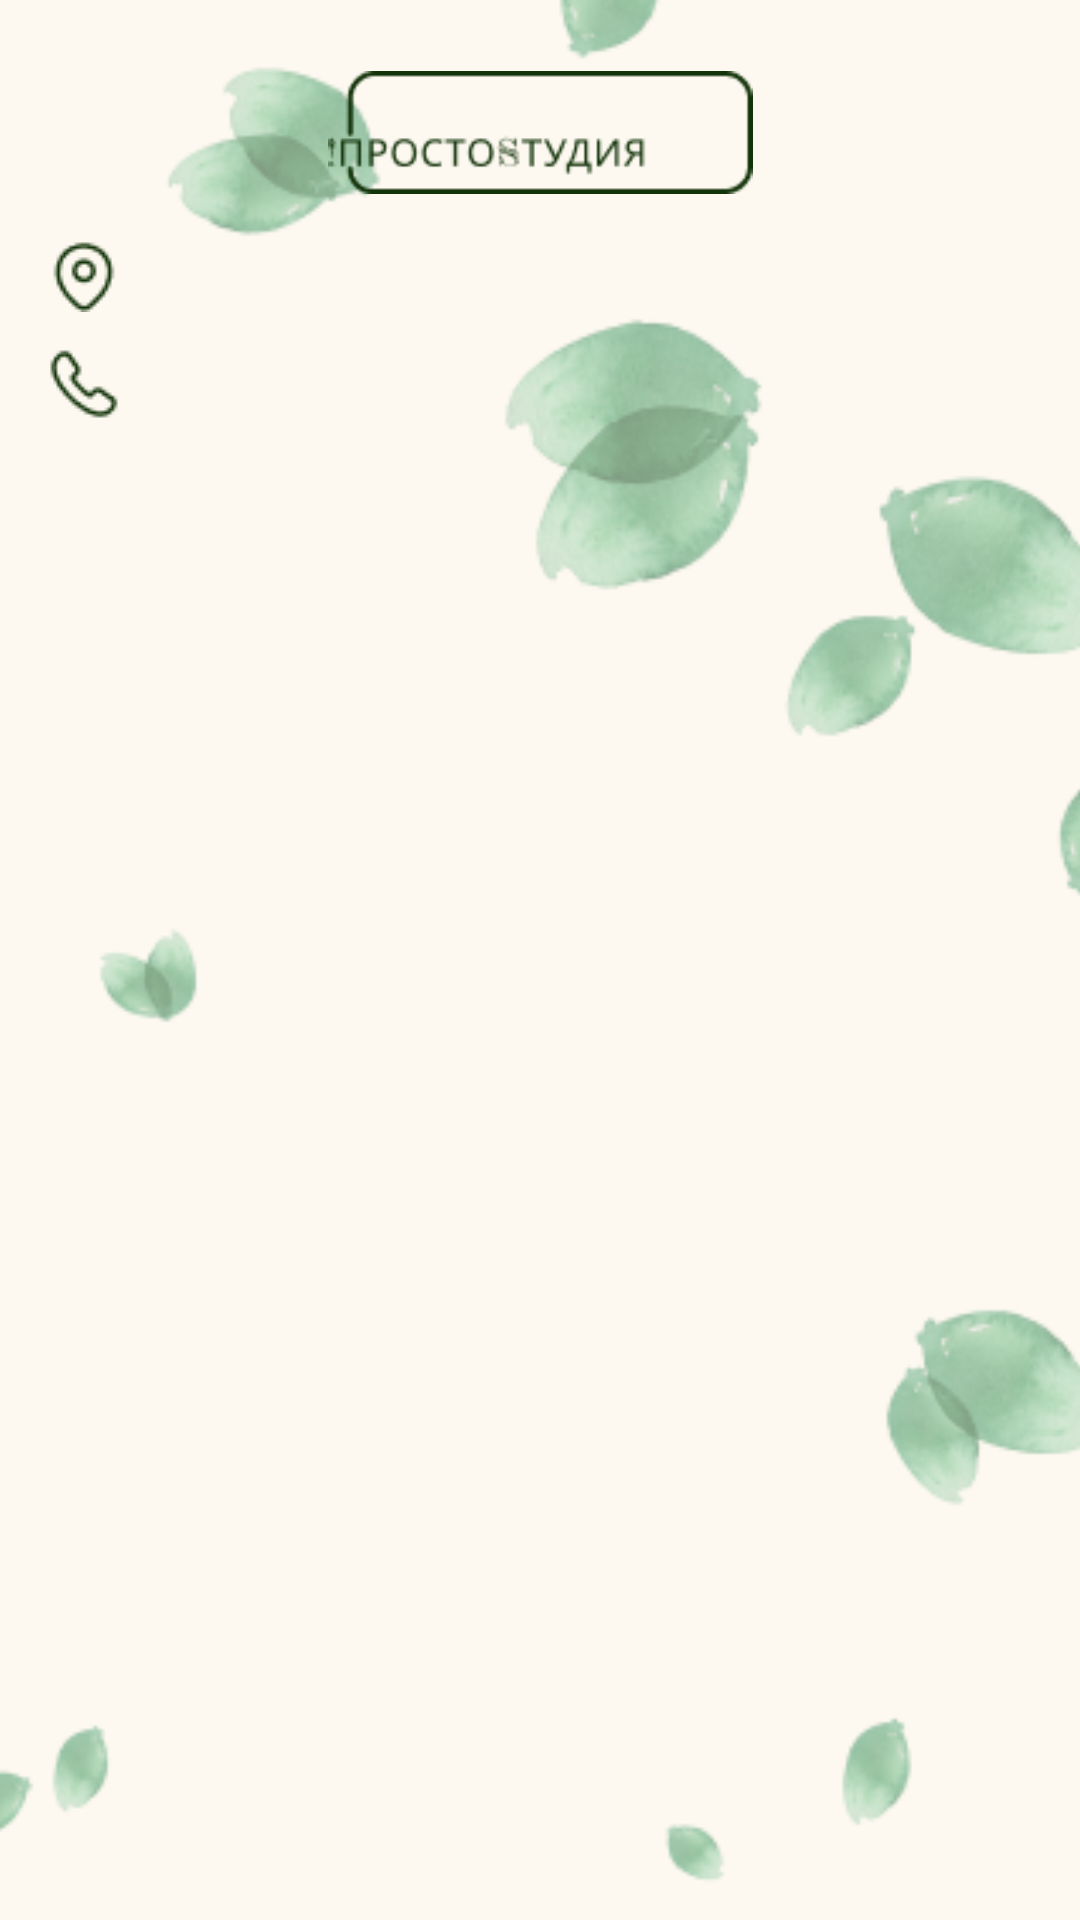

This screen was rendered from an Android layout file. Write that file and the resources it references.
<!-- AndroidManifest.xml: application theme Theme.JustStudioApp -->
<!-- res/layout/fragment_home.xml -->
<?xml version="1.0" encoding="utf-8"?>
<androidx.constraintlayout.widget.ConstraintLayout xmlns:android="http://schemas.android.com/apk/res/android"
    xmlns:app="http://schemas.android.com/apk/res-auto"
    xmlns:tools="http://schemas.android.com/tools"
    android:layout_width="match_parent"
    android:layout_height="match_parent"
    android:background="@color/background_color"
    tools:context=".ui.home.HomeFragment">

    <ImageView
        android:id="@+id/ivBackground"
        android:layout_width="match_parent"
        android:layout_height="match_parent"
        android:scaleType="centerCrop"
        app:layout_constraintBottom_toBottomOf="parent"
        app:layout_constraintEnd_toEndOf="parent"
        app:layout_constraintStart_toStartOf="parent"
        app:layout_constraintTop_toTopOf="parent"
        app:srcCompat="@drawable/bg_main" />

    <ImageView
        android:id="@+id/ivLogo"
        android:layout_width="169dp"
        android:layout_height="49dp"
        android:paddingTop="8dp"
        app:layout_constraintBottom_toTopOf="@+id/glhOne"
        app:layout_constraintEnd_toEndOf="parent"
        app:layout_constraintStart_toStartOf="parent"
        app:layout_constraintTop_toTopOf="parent"
        app:srcCompat="@drawable/logo" />

    <androidx.constraintlayout.widget.Guideline
        android:id="@+id/glhOne"
        android:layout_width="wrap_content"
        android:layout_height="wrap_content"
        android:orientation="horizontal"
        app:layout_constraintBottom_toTopOf="@id/tvAddress"
        app:layout_constraintGuide_begin="80dp"
        app:layout_constraintTop_toBottomOf="@id/ivLogo" />

    <ImageView
        android:id="@+id/ivIconLocation"
        android:layout_width="24dp"
        android:layout_height="24dp"
        android:layout_marginStart="16dp"
        app:layout_constraintBottom_toTopOf="@+id/ivIconCall"
        app:layout_constraintEnd_toStartOf="@+id/tvAddress"
        app:layout_constraintStart_toStartOf="parent"
        app:layout_constraintTop_toBottomOf="@+id/glhOne"
        app:srcCompat="@drawable/ic_location"
        app:tint="?attr/colorPrimary"
        tools:scr="@drawable/ic_location" />

    <TextView
        android:id="@+id/tvAddress"
        android:layout_width="wrap_content"
        android:layout_height="wrap_content"
        android:layout_marginStart="8dp"
        android:textAlignment="viewStart"
        android:textColor="?attr/colorPrimary"
        android:textSize="20sp"
        app:layout_constraintBottom_toTopOf="@+id/tvPhone"
        app:layout_constraintStart_toEndOf="@+id/ivIconLocation"
        app:layout_constraintTop_toBottomOf="@+id/glhOne"
        tools:text="Address" />

    <ImageView
        android:id="@+id/ivIconCall"
        android:layout_width="24dp"
        android:layout_height="24dp"
        android:layout_marginStart="16dp"
        android:layout_marginTop="12dp"
        app:layout_constraintEnd_toStartOf="@+id/tvPhone"
        app:layout_constraintStart_toStartOf="parent"
        app:layout_constraintTop_toBottomOf="@+id/ivIconLocation"
        app:srcCompat="@drawable/ic_call"
        app:tint="?attr/colorPrimary"
        tools:scr="@drawable/ic_call" />

    <TextView
        android:id="@+id/tvPhone"
        android:layout_width="wrap_content"
        android:layout_height="wrap_content"
        android:layout_marginStart="8dp"
        android:layout_marginTop="12dp"
        android:textAlignment="viewStart"
        android:textColor="?attr/colorPrimary"
        android:textSize="20sp"
        app:layout_constraintStart_toEndOf="@+id/ivIconCall"
        app:layout_constraintTop_toBottomOf="@+id/tvAddress"
        tools:text="Phone" />

    <androidx.constraintlayout.widget.Guideline
        android:id="@+id/glhTwo"
        android:layout_width="wrap_content"
        android:layout_height="wrap_content"
        android:orientation="horizontal"
        app:layout_constraintGuide_begin="170dp"
        app:layout_constraintTop_toBottomOf="@id/tvPhone" />

    <androidx.recyclerview.widget.RecyclerView
        android:id="@+id/rvBannersCarousel"
        android:layout_width="match_parent"
        android:layout_height="260dp"
        android:clipChildren="false"
        android:clipToPadding="false"
        app:layout_constraintEnd_toEndOf="parent"
        app:layout_constraintStart_toStartOf="parent"
        app:layout_constraintTop_toBottomOf="@+id/glhTwo"
        tools:listitem="@layout/item_banner" />

</androidx.constraintlayout.widget.ConstraintLayout>
<!-- res/layout/item_banner.xml (included above) -->
<?xml version="1.0" encoding="utf-8"?>
<com.google.android.material.carousel.MaskableFrameLayout xmlns:android="http://schemas.android.com/apk/res/android"
    xmlns:app="http://schemas.android.com/apk/res-auto"
    xmlns:tools="http://schemas.android.com/tools"
    android:id="@+id/carousel_item_container"
    android:layout_width="250dp"
    android:layout_height="match_parent"
    android:layout_marginStart="4dp"
    android:layout_marginEnd="4dp"
    android:foreground="?attr/selectableItemBackground"
    app:shapeAppearance="?attr/shapeAppearanceCornerExtraLarge">

    <ImageView
        android:id="@+id/ivBanner"
        android:layout_width="match_parent"
        android:layout_height="match_parent"
        android:scaleType="centerCrop"
        app:srcCompat="@drawable/banner"
        tools:srcCompat="@drawable/banner" />

</com.google.android.material.carousel.MaskableFrameLayout>
<!-- resources referenced by this layout -->
<resources>
  <color name="background_color">#FFFDF8F0</color>
  <!-- drawable banner: webp bitmap (drawable, 15436 bytes) -->
  <!-- drawable bg_main: png bitmap (drawable, 46368 bytes) -->
  <!-- drawable ic_call: png bitmap (drawable, 435 bytes) -->
  <!-- drawable ic_location: png bitmap (drawable, 477 bytes) -->
  <!-- drawable logo: png bitmap (drawable, 2624 bytes) -->
  <style name="Theme.JustStudioApp" parent="Theme.Material3.Light.NoActionBar">
          
          <item name="colorPrimary">@color/main_color</item>
          <item name="colorPrimaryVariant">@color/purple_700</item>
          <item name="colorOnPrimary">@color/background_color</item>
          
          <item name="colorSecondary">@color/teal_200</item>
          <item name="colorSecondaryVariant">@color/teal_700</item>
          <item name="colorOnSecondary">@color/black</item>
          
          <item name="android:statusBarColor">?attr/colorPrimaryVariant</item>
          
      </style>
  <color name="main_color">#FF13340A</color>
  <color name="purple_700">#FF3700B3</color>
  <color name="teal_200">#FF03DAC5</color>
  <color name="teal_700">#FF018786</color>
  <color name="black">#FF000000</color>
</resources>
